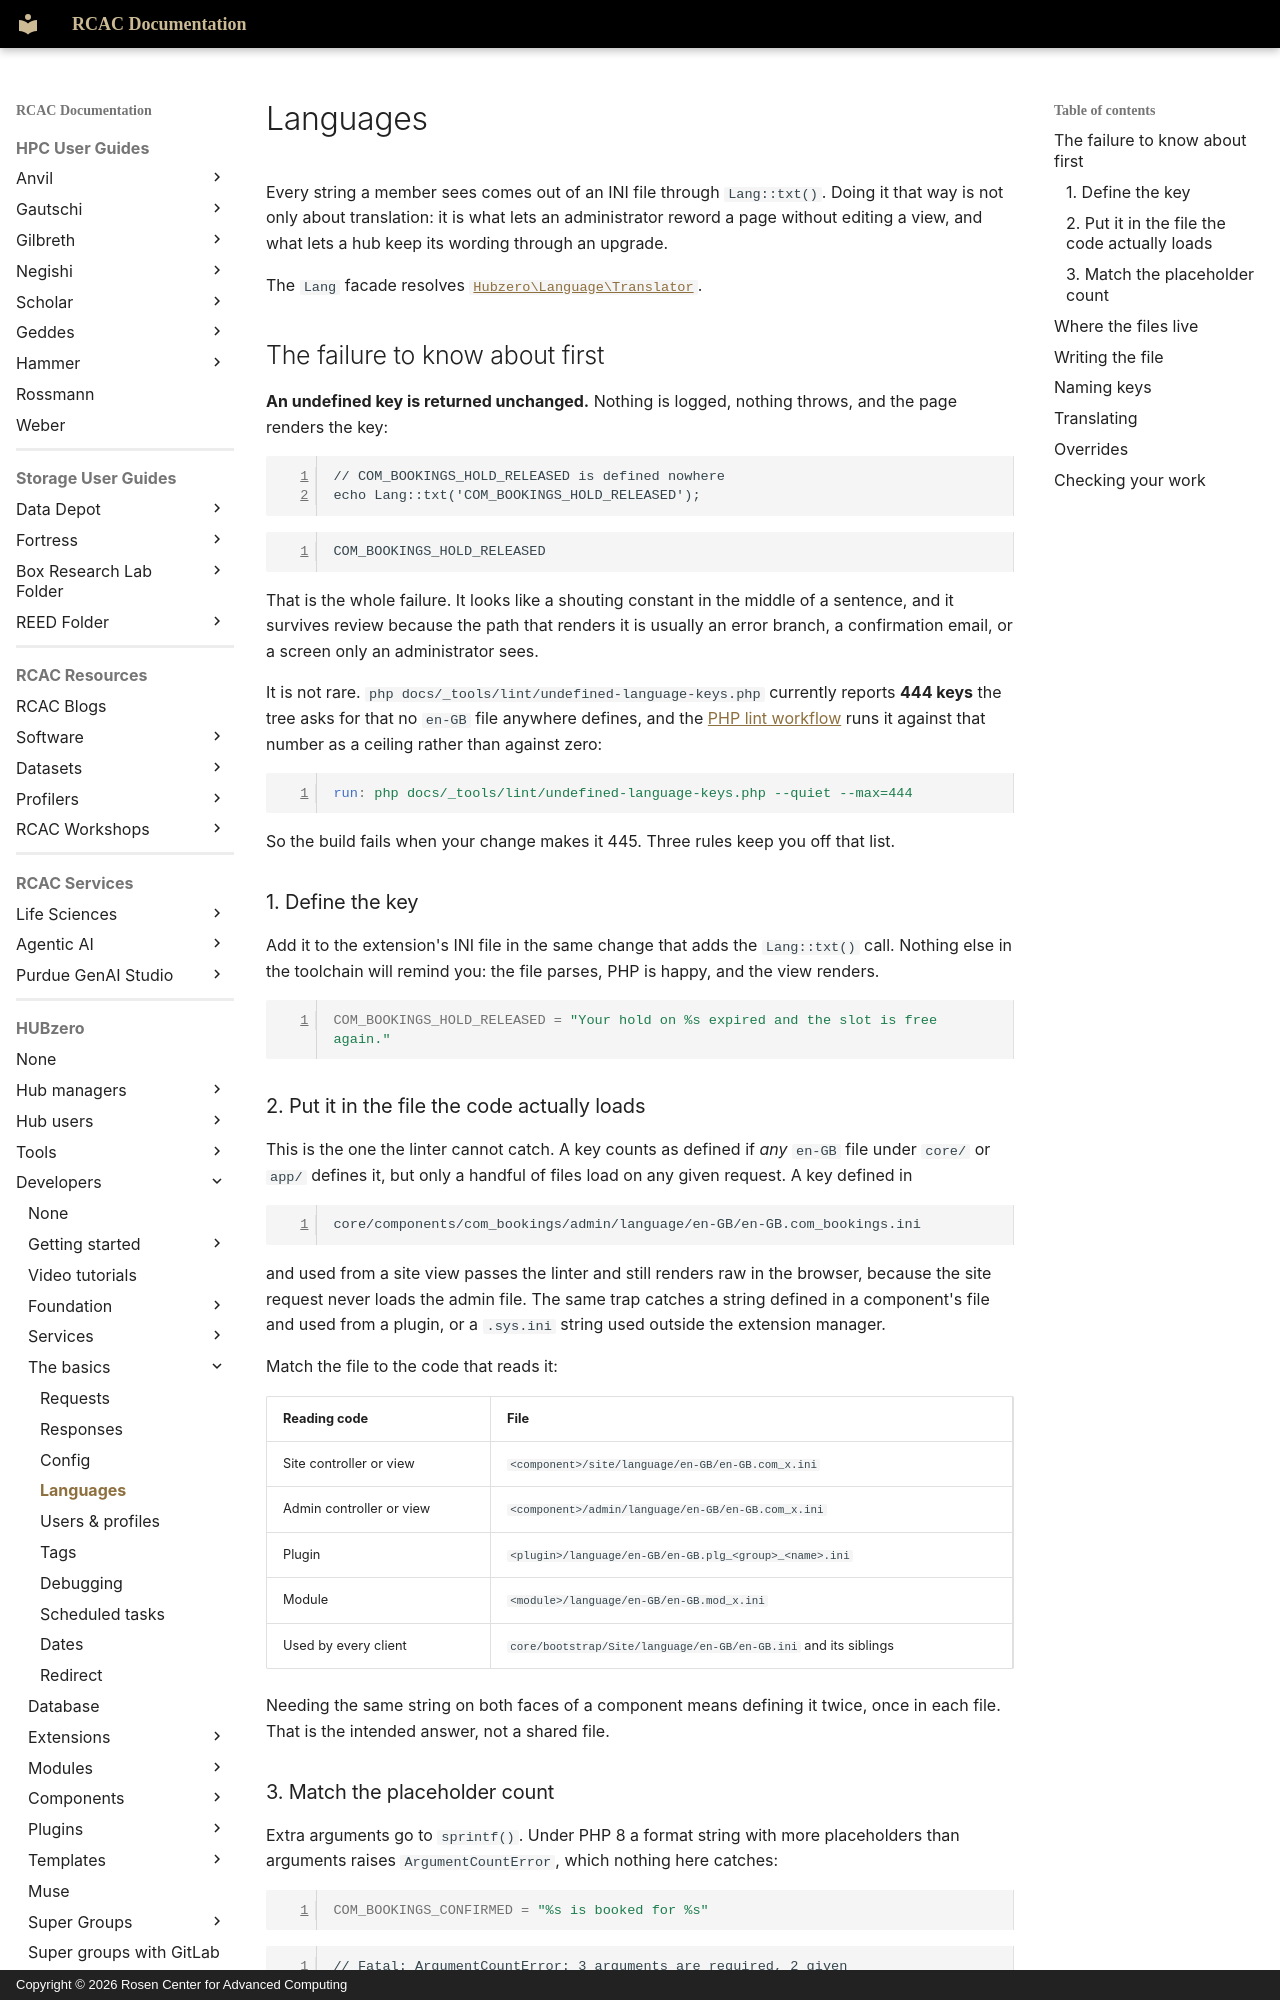

repository: PurdueRCAC/RCAC-Docs · page: hubzero/developers/basics/languages/index.html · generator: mkdocs · copyright: Copyright © 2026 Rosen Center for Advanced Computing

---
tags:
- HUBzero
render_macros: false
hubzero:
  upstream: docs/developers/05-basics/04-languages.md
  commit: 9c1a8c678002bdfb41860f90915a3589ab60339e
  status: rewritten
  reviewed-against: 2.4-main @ 348f0057c2
  reviewed: '2026-09-10'
  source: https://help.hubzero.org/documentation/240/webdevs/basics/languages
---

# Languages

Every string a member sees comes out of an INI file through `Lang::txt()`.
Doing it that way is not only about translation: it is what lets an
administrator reword a page without editing a view, and what lets a hub keep
its wording through an upgrade.

The `Lang` facade resolves
[`Hubzero\Language\Translator`](https://github.com/hubzero/hubzero-cms/blob/9c1a8c678002bdfb41860f90915a3589ab60339e/core/libraries/Hubzero/Language/Translator.php).

## The failure to know about first

**An undefined key is returned unchanged.** Nothing is logged, nothing
throws, and the page renders the key:

```php
// COM_BOOKINGS_HOLD_RELEASED is defined nowhere
echo Lang::txt('COM_BOOKINGS_HOLD_RELEASED');
```

```
COM_BOOKINGS_HOLD_RELEASED
```

That is the whole failure. It looks like a shouting constant in the middle
of a sentence, and it survives review because the path that renders it is
usually an error branch, a confirmation email, or a screen only an
administrator sees.

It is not rare. `php docs/_tools/lint/undefined-language-keys.php` currently
reports **444 keys** the tree asks for that no `en-GB` file anywhere
defines, and the
[PHP lint workflow](https://github.com/hubzero/hubzero-cms/blob/9c1a8c678002bdfb41860f90915a3589ab60339e/.github/workflows/php-lint.yml) runs it against
that number as a ceiling rather than against zero:

```yaml
run: php docs/_tools/lint/undefined-language-keys.php --quiet --max=444
```

So the build fails when your change makes it 445. Three rules keep you off
that list.

### 1. Define the key

Add it to the extension's INI file in the same change that adds the
`Lang::txt()` call. Nothing else in the toolchain will remind you: the file
parses, PHP is happy, and the view renders.

```ini
COM_BOOKINGS_HOLD_RELEASED = "Your hold on %s expired and the slot is free again."
```

### 2. Put it in the file the code actually loads

This is the one the linter cannot catch. A key counts as defined if *any*
`en-GB` file under `core/` or `app/` defines it, but only a handful of files
load on any given request. A key defined in

```
core/components/com_bookings/admin/language/en-GB/en-GB.com_bookings.ini
```

and used from a site view passes the linter and still renders raw in the
browser, because the site request never loads the admin file. The same trap
catches a string defined in a component's file and used from a plugin, or
a `.sys.ini` string used outside the extension manager.

Match the file to the code that reads it:

| Reading code | File |
|---|---|
| Site controller or view | `<component>/site/language/en-GB/en-GB.com_x.ini` |
| Admin controller or view | `<component>/admin/language/en-GB/en-GB.com_x.ini` |
| Plugin | `<plugin>/language/en-GB/en-GB.plg_<group>_<name>.ini` |
| Module | `<module>/language/en-GB/en-GB.mod_x.ini` |
| Used by every client | `core/bootstrap/Site/language/en-GB/en-GB.ini` and its siblings |

Needing the same string on both faces of a component means defining it
twice, once in each file. That is the intended answer, not a shared file.
